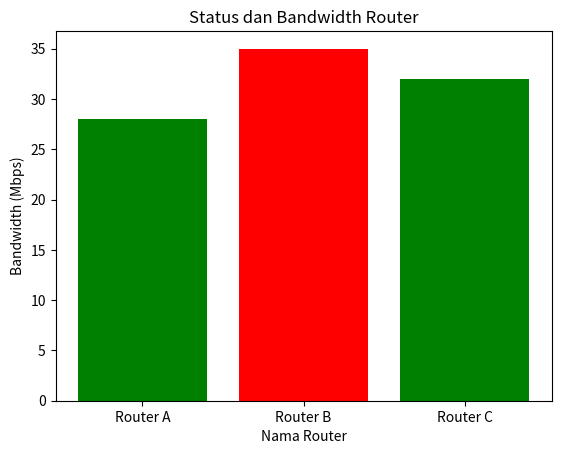

The matplotlib source for this figure:
import pandas as pd
import matplotlib.pyplot as plt

# 1. Data JSON
data = [
    {"name": "Router A", "status": "online", "bandwidth": 28},
    {"name": "Router B", "status": "offline", "bandwidth": 35},
    {"name": "Router C", "status": "online", "bandwidth": 32}
]

# 2. Buat tabel dengan pandas
df = pd.DataFrame(data)

# Tampilkan tabel
print("Tabel Status Router:")
print(df)

# 3. Buat grafik batang
colors = ['green' if status == 'online' else 'red' for status in df['status']]
plt.bar(df['name'], df['bandwidth'], color=colors)
plt.xlabel('Nama Router')
plt.ylabel('Bandwidth (Mbps)')
plt.title('Status dan Bandwidth Router')
plt.show()
